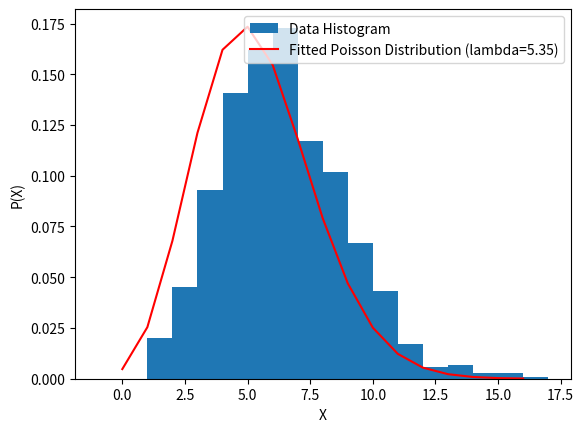

Recreate this plot in Python.
'''
[redacted]
[redacted]
Title - 

'''
#***************Code of the Program****************
import numpy as np
from scipy.stats import poisson
import matplotlib.pyplot as plt
from scipy.optimize import curve_fit


data = np.random.poisson(lam=6, size=1000)  


def poisson_distribution(x, mu):
    return poisson.pmf(x, mu)


params, covariance = curve_fit(poisson_distribution, np.arange(max(data)+1), np.bincount(data))

lambda_fit = params[0]


x_fit = np.arange(0, max(data) + 1)


y_fit = poisson_distribution(x_fit, lambda_fit)

plt.hist(data, bins=np.arange(-1, max(data) + 1.5, 1), density=True, label='Data Histogram')


plt.plot(x_fit, y_fit, 'r-', label=f'Fitted Poisson Distribution (lambda={lambda_fit:.2f})')


plt.xlabel('X')
plt.ylabel('P(X)')
plt.legend()


plt.show()



'''
********* OUTPUT **********


'''